Run: headless pygame with SDL's dummy video driver; simulated clock (each Clock.tick advances the game by its frame time, no real sleeping); random seed 0; keys injected as events and as key.get_pressed() state; no mouse input.
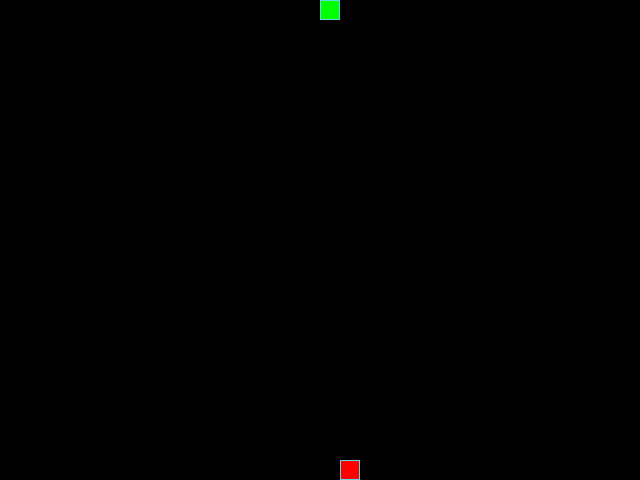
Frame 1 of 4 · flips 1–60 · no input
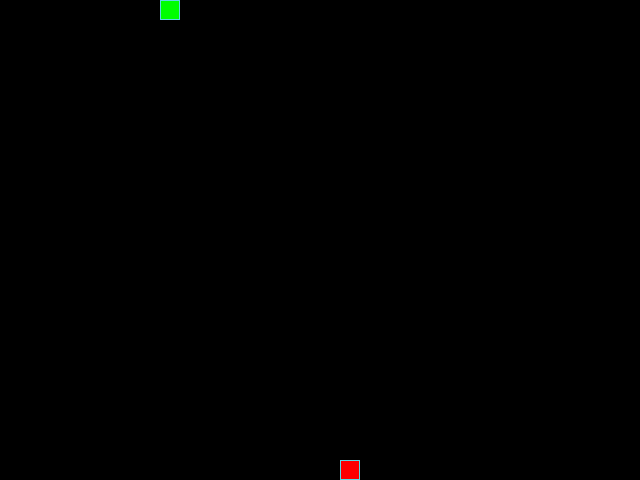
Frame 2 of 4 · flips 61–180 · tapped SPACE, RETURN · held RIGHT (→), D
Frame 3 of 4 · flips 181–300 · held DOWN (↓), S · screen unchanged from frame 2, image omitted
Frame 4 of 4 · flips 301–420 · held LEFT (←), A, UP (↑), W · screen same as frame 1, image omitted

The pygame program that drew these frames:

from random import choice

import pygame as pg

# Константы для размеров поля и сетки:
SCREEN_WIDTH, SCREEN_HEIGHT = 640, 480
GRID_SIZE = 20
GRID_WIDTH = SCREEN_WIDTH // GRID_SIZE
GRID_HEIGHT = SCREEN_HEIGHT // GRID_SIZE
SCREEN_CENTER = (SCREEN_WIDTH // 2, SCREEN_HEIGHT // 2)

# Направления движения:
UP = (0, -1)
DOWN = (0, 1)
LEFT = (-1, 0)
RIGHT = (1, 0)

# Словарь направлений
DIRECTION_MAP = {
    (LEFT, pg.K_UP): UP,
    (RIGHT, pg.K_UP): UP,
    (LEFT, pg.K_w): UP,
    (RIGHT, pg.K_w): UP,

    (LEFT, pg.K_DOWN): DOWN,
    (RIGHT, pg.K_DOWN): DOWN,
    (LEFT, pg.K_s): DOWN,
    (RIGHT, pg.K_s): DOWN,

    (UP, pg.K_LEFT): LEFT,
    (DOWN, pg.K_LEFT): LEFT,
    (UP, pg.K_a): LEFT,
    (DOWN, pg.K_a): LEFT,

    (UP, pg.K_RIGHT): RIGHT,
    (DOWN, pg.K_RIGHT): RIGHT,
    (UP, pg.K_d): RIGHT,
    (DOWN, pg.K_d): RIGHT,
}

# Цвет фона - черный:
BOARD_BACKGROUND_COLOR = (0, 0, 0)

# Цвет границы ячейки
BORDER_COLOR = (93, 216, 228)

# Цвет яблока
APPLE_COLOR = (255, 0, 0)

# Цвет змейки
SNAKE_COLOR = (0, 255, 0)

# Скорость движения змейки:
SPEED = 10

# Настройка игрового окна:
screen = pg.display.set_mode((SCREEN_WIDTH, SCREEN_HEIGHT), 0, 32)

# Заголовок окна игрового поля:
pg.display.set_caption('Змейка')

# Настройка времени:
clock = pg.time.Clock()


class GameObject:
    """Базовый класс игровых объектов."""

    def __init__(
        self,
        position: tuple = SCREEN_CENTER,
        body_color: tuple = BOARD_BACKGROUND_COLOR
    ):
        """Инициализирует игровой объект.

        Args:
            position: Положение объекта на экране.
            body_color: Цвет тела игрового объекта.
        """
        self.position = position
        self.body_color = body_color

    def draw(self):
        """Отрисовывает игровой объект."""
        raise NotImplementedError(
            'Метод draw() должен быть обязательно'
            'реализован в дочернем классе!'
        )

    def draw_cell(
        self,
        position: tuple,
        color=None
    ):
        """Отрисовывает одну ячейку игрового поля."""
        if color is None:
            color = self.body_color

        rect = pg.Rect(position, (GRID_SIZE, GRID_SIZE))
        pg.draw.rect(screen, color, rect)
        pg.draw.rect(screen, BORDER_COLOR, rect, 1)


class Apple(GameObject):
    """Класс яблока, которое появляется на игровом поле."""

    def __init__(
            self,
            occupied_positions: list | None = None,
            position: tuple = SCREEN_CENTER,
            body_color: tuple = APPLE_COLOR
    ):
        """Инициализирует яблоко"""
        super().__init__(
            position=position,
            body_color=body_color
        )

        if occupied_positions is None:
            occupied_positions = []

        self.randomize_position(occupied_positions)

    def randomize_position(self, occupied_positions: list) -> bool:
        """Устанавливает яблоку случайную позицию на поле."""
        free_positions = [
            (x * GRID_SIZE, y * GRID_SIZE)
            for x in range(GRID_WIDTH)
            for y in range(GRID_HEIGHT)
            if (x * GRID_SIZE, y * GRID_SIZE) not in occupied_positions
        ]

        if not free_positions:
            return False

        self.position = choice(free_positions)
        return True

    def draw(self):
        """Отрисовывает яблоко на игровом поле."""
        self.draw_cell(self.position)


class Snake(GameObject):
    """Класс змейки, управляющий ее движением и состоянием."""

    def __init__(
        self,
        position: tuple = SCREEN_CENTER,
        body_color: tuple = SNAKE_COLOR
    ):
        """Инициализирует змейку."""
        super().__init__(
            position=position,
            body_color=body_color
        )
        self.reset()

    def get_head_position(self) -> tuple:
        """Возвращает координаты головы змейки.

        Returns:
            Координаты головы змейки.
        """
        return self.positions[0]

    def move(self):
        """Перемещает змейку на одну ячейку в текущем направлении."""
        current_head_position_x, current_head_position_y \
            = self.get_head_position()

        direction_x, direction_y = self.direction

        new_head_position = (
            (
                current_head_position_x
                + direction_x * GRID_SIZE
            ) % SCREEN_WIDTH,
            (
                current_head_position_y
                + direction_y * GRID_SIZE
            ) % SCREEN_HEIGHT
        )

        self.positions.insert(0, new_head_position)
        self.last = self.positions.pop()

    def update_direction(self):
        """Обновляет текущее направление змейки."""
        if self.next_direction:
            self.direction = self.next_direction
            self.next_direction = None

    def draw(self):
        """Отрисовывает змейку на игровом поле."""
        # Отрисовка головы
        self.draw_cell(self.get_head_position())

        # Затирание последнего сегмента
        if self.last is not None:
            last_rect = pg.Rect(self.last, (GRID_SIZE, GRID_SIZE))
            pg.draw.rect(screen, BOARD_BACKGROUND_COLOR, last_rect)

    def grow(self):
        """Увеличивает длину змейки на один сегмент."""
        if self.last is not None:
            self.positions.append(self.last)
            self.last = None

    def reset(self):
        """Сбрасывает змейку в начальное состояние."""
        # Сбросить змейку в начальное состояние
        self.positions = [self.position]
        self.direction = choice([RIGHT, LEFT, UP, DOWN])
        self.next_direction = None
        self.last = None


def handle_keys(game_object):
    """Обрабатывает нажатия клавиш управления.

    Args:
        game_object: Игровой объект, направление которого изменяется.
    """
    for event in pg.event.get():
        # Выход из игры
        if event.type == pg.QUIT:
            pg.quit()
            raise SystemExit
        elif event.type == pg.KEYDOWN:
            if event.key == pg.K_ESCAPE:
                pg.quit()
                raise SystemExit

            new_direction = DIRECTION_MAP.get(
                (game_object.direction, event.key)
            )

            if new_direction is not None:
                game_object.next_direction = new_direction


def main():
    """Запускает основной цикл игры."""
    # Инициализация pg:
    pg.init()

    # Создание экземпляров классов.
    snake = Snake()
    apple = Apple(snake.positions)

    while True:
        clock.tick(SPEED)

        # Основная логика игры
        handle_keys(snake)
        snake.update_direction()
        snake.move()

        # Проверка съеденного яблока
        if snake.get_head_position() == apple.position:
            snake.grow()

            if not apple.randomize_position(snake.positions):
                break

        # Проверка столкновения змейки с собой
        elif snake.get_head_position() in snake.positions[1:]:
            snake.reset()
            apple.randomize_position(snake.positions)
            screen.fill(BOARD_BACKGROUND_COLOR)

        # Отрисовка
        snake.draw()
        apple.draw()

        # Обновление экрана
        pg.display.update()


if __name__ == '__main__':
    main()
